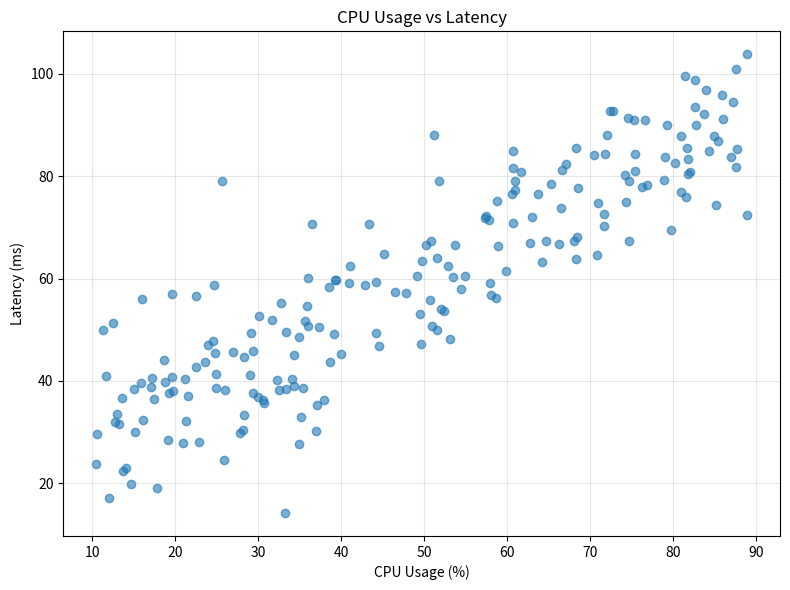

Reproduce this figure in Python. (Note: this script raises an exception after producing the figure.)
#!/usr/bin/env python3
# -*- coding: utf-8 -*-
"""
示例 4：Scatter —— 两变量关系

这张图要回答的问题：
    "CPU 使用率和延迟之间有没有关系？关系有多强？有没有异常点？"

数据关系：每个观测（一次采样）同时有两个数值属性：cpu 和 latency。
按照 03_chart_selection.md 的决策树：两变量关系 -> scatter。

变量角色：
    x = cpu      -> independent / explanatory variable（自变量/解释变量）
    y = latency  -> dependent / response variable（因变量/响应变量）
    每个点        -> one observation（一次真实的观测）
"""

from pathlib import Path

import numpy as np
import matplotlib.pyplot as plt

# ------------------------- 1. Prepare Data -------------------------
np.random.seed(42)

cpu = np.random.uniform(10, 90, 200)

# 人为构造一个"cpu 越高、延迟越高"的线性关系 + 随机噪声
latency = (
    20
    + 0.8 * cpu
    + np.random.normal(0, 10, 200)
)

# ------------------------- 2. Create Figure/Axes -------------------------
fig, ax = plt.subplots(figsize=(8, 6))

# ------------------------- 3. Plot Data -------------------------
# alpha < 1 让重叠的点变深色，间接反映"点的密度"，
# 在点数较多时比不透明散点更容易看出聚集区域。
ax.scatter(cpu, latency, alpha=0.6)

# ------------------------- 4. Configure Axes -------------------------
ax.set_title("CPU Usage vs Latency")
ax.set_xlabel("CPU Usage (%)")
ax.set_ylabel("Latency (ms)")

ax.grid(True, alpha=0.3)

fig.tight_layout()

# ------------------------- 7/8. Render & Save/Show -------------------------
OUTPUT_DIR = Path(__file__).resolve().parent.parent / "output"
OUTPUT_DIR.mkdir(parents=True, exist_ok=True)
fig.savefig(OUTPUT_DIR / "ex04_scatter_relationship.png", dpi=150, bbox_inches="tight")
print(f"图已保存: {OUTPUT_DIR / 'ex04_scatter_relationship.png'}")

plt.show()

# ------------------------- 如何阅读这张图 -------------------------
# 1. correlation（相关性）：点是否呈现出"从左下到右上"或"从左上到右下"的
#    整体走向。这里我们人为构造了正相关，所以能看到明显的上升趋势。
# 2. outlier（异常点）：远离主体点云的孤立点，可能代表异常事件，值得单独排查。
# 3. cluster（聚集）：如果点明显分成几团，可能说明数据里混杂了不同的"子群体"
#    （比如不同机器型号、不同时间段），需要拆开单独分析。
# 4. trend（趋势）：整体的线性/非线性走向。
#
# !! 重要提醒 !!
# 这张图只能说明 cpu 和 latency "统计上相关"，不能说明"cpu 升高导致了延迟升高"。
# Correlation != Causation（相关性不是因果性）——
# 也许是第三个因素（比如并发请求数）同时导致了 cpu 和 latency 都升高。
# 完整讨论见 07_misleading_charts.md 与 pitfalls/pitfall04_correlation_not_causation.py。
